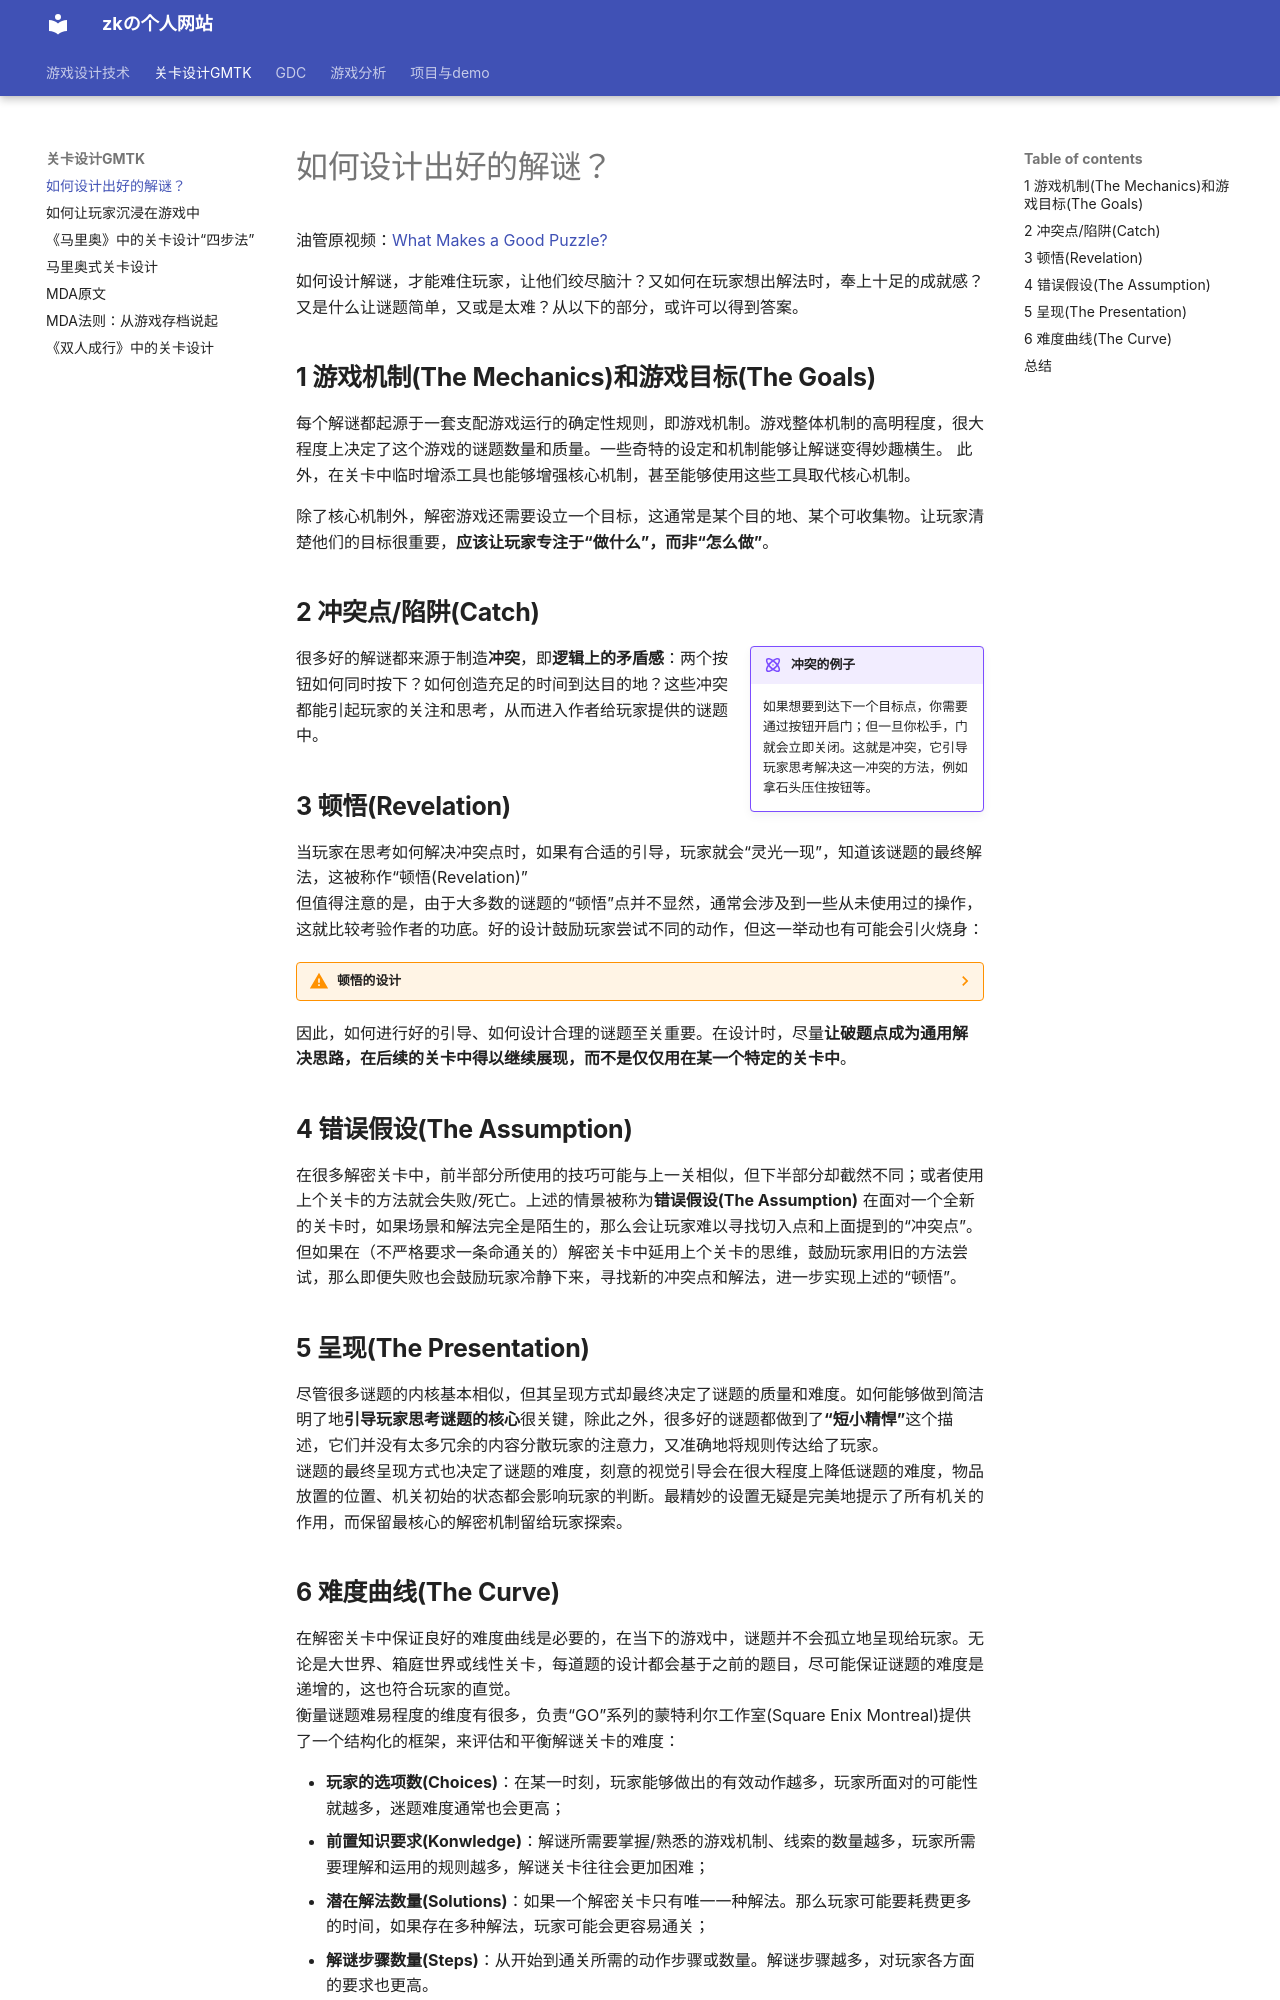

repository: hanzk6/GameDesign · page: LevelDesign/GoodPuzzle/index.html · generator: mkdocs

# 如何设计出好的解谜？

油管原视频：[What Makes a Good Puzzle?](https://www.youtube.com/watch?v=zsjC6fa_YBg)

如何设计解谜，才能难住玩家，让他们绞尽脑汁？又如何在玩家想出解法时，奉上十足的成就感？又是什么让谜题简单，又或是太难？从以下的部分，或许可以得到答案。

## **1 游戏机制(The Mechanics)和游戏目标(The Goals)**

每个解谜都起源于一套支配游戏运行的确定性规则，即游戏机制。游戏整体机制的高明程度，很大程度上决定了这个游戏的谜题数量和质量。一些奇特的设定和机制能够让解谜变得妙趣横生。
此外，在关卡中临时增添工具也能够增强核心机制，甚至能够使用这些工具取代核心机制。<br>

除了核心机制外，解密游戏还需要设立一个目标，这通常是某个目的地、某个可收集物。让玩家清楚他们的目标很重要，**应该让玩家专注于“做什么”，而非“怎么做”**。

## **2 冲突点/陷阱(Catch)**

!!! example inline end "**冲突**的例子"

    如果想要到达下一个目标点，你需要通过按钮开启门；但一旦你松手，门就会立即关闭。这就是冲突，它引导玩家思考解决这一冲突的方法，例如拿石头压住按钮等。

很多好的解谜都来源于制造**冲突**，即**逻辑上的矛盾感**：两个按钮如何同时按下？如何创造充足的时间到达目的地？这些冲突都能引起玩家的关注和思考，从而进入作者给玩家提供的谜题中。

## **3 顿悟(Revelation)**

当玩家在思考如何解决冲突点时，如果有合适的引导，玩家就会“灵光一现”，知道该谜题的最终解法，这被称作“顿悟(Revelation)”<br>
但值得注意的是，由于大多数的谜题的“顿悟”点并不显然，通常会涉及到一些从未使用过的操作，这就比较考验作者的功底。好的设计鼓励玩家尝试不同的动作，但这一举动也有可能会引火烧身：

??? warning "**顿悟**的设计"

    当玩家最终缴械投降，查看攻略时，对于不同的设计会有截然不同的两种态度：<br>
    对于巧妙的设计，玩家会由衷地赞叹：“原来是这样做的，我怎么就没想到！”<br>
    而对于一些较为恶心的设计，玩家会抱怨：“这是人能想出来的吗？我根本不知道可以这么做！”<br>
    **在关卡设计中，设计者既是出题人又是引导者，设计者的目的不是为了难倒玩家，而是让玩家享受挑战的过程和成功的喜悦。**

因此，如何进行好的引导、如何设计合理的谜题至关重要。在设计时，尽量**让破题点成为通用解决思路，在后续的关卡中得以继续展现，而不是仅仅用在某一个特定的关卡中**。

## **4 错误假设(The Assumption)**

在很多解密关卡中，前半部分所使用的技巧可能与上一关相似，但下半部分却截然不同；或者使用上个关卡的方法就会失败/死亡。上述的情景被称为**错误假设(The Assumption)**
在面对一个全新的关卡时，如果场景和解法完全是陌生的，那么会让玩家难以寻找切入点和上面提到的“冲突点”。但如果在（不严格要求一条命通关的）解密关卡中延用上个关卡的思维，鼓励玩家用旧的方法尝试，那么即便失败也会鼓励玩家冷静下来，寻找新的冲突点和解法，进一步实现上述的“顿悟”。

## **5 呈现(The Presentation)**

尽管很多谜题的内核基本相似，但其呈现方式却最终决定了谜题的质量和难度。如何能够做到简洁明了地**引导玩家思考谜题的核心**很关键，除此之外，很多好的谜题都做到了**“短小精悍”**这个描述，它们并没有太多冗余的内容分散玩家的注意力，又准确地将规则传达给了玩家。<br>
谜题的最终呈现方式也决定了谜题的难度，刻意的视觉引导会在很大程度上降低谜题的难度，物品放置的位置、机关初始的状态都会影响玩家的判断。最精妙的设置无疑是完美地提示了所有机关的作用，而保留最核心的解密机制留给玩家探索。
